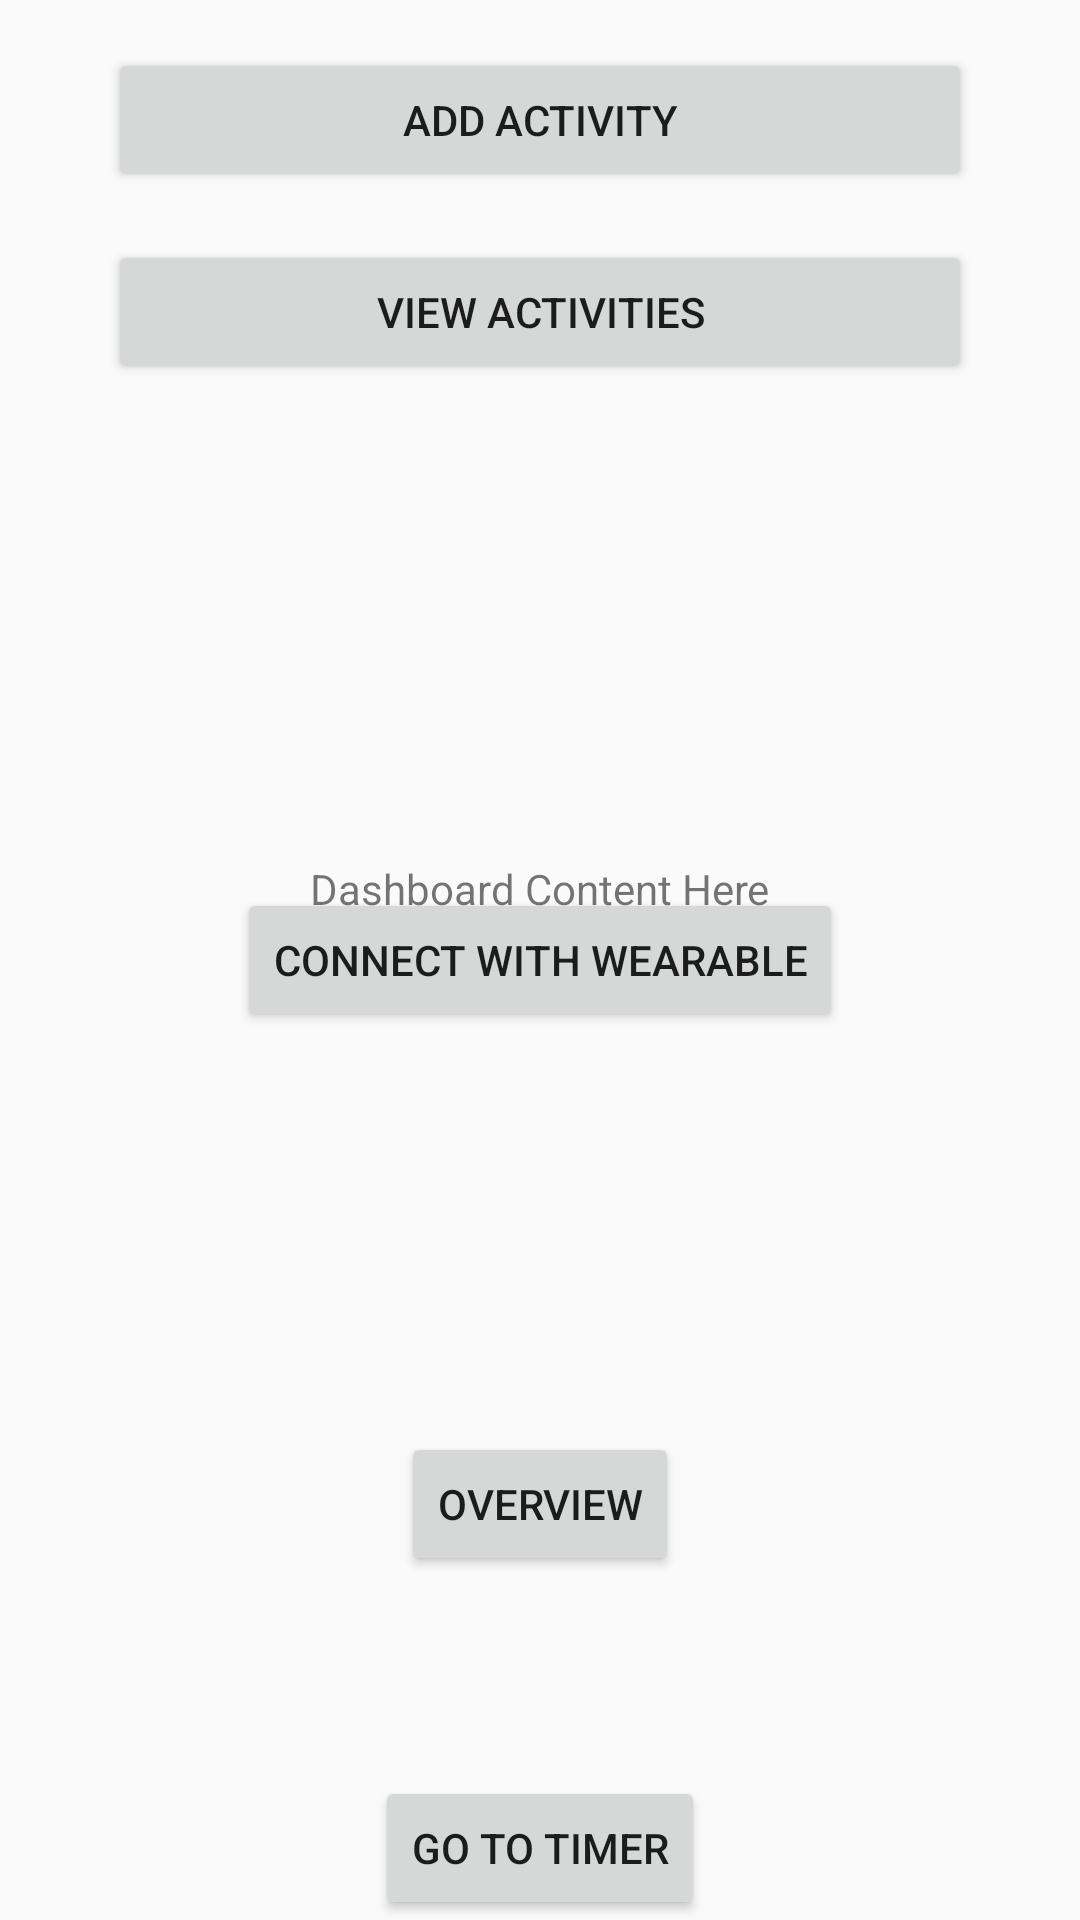

The Android layout XML behind this screen, and the referenced resources:
<!-- AndroidManifest.xml: application theme AppTheme -->
<!-- res/layout/fragment_dashboard.xml -->
<?xml version="1.0" encoding="utf-8"?>
<androidx.constraintlayout.widget.ConstraintLayout xmlns:android="http://schemas.android.com/apk/res/android"
    xmlns:app="http://schemas.android.com/apk/res-auto"
    xmlns:tools="http://schemas.android.com/tools"
    android:layout_width="match_parent"
    android:layout_height="match_parent"
    tools:context=".DashboardFragment">

    <TextView
        android:id="@+id/dashboard_text"
        android:layout_width="wrap_content"
        android:layout_height="wrap_content"
        android:text="Dashboard Content Here"
        app:layout_constraintBottom_toTopOf="@+id/navigate_to_timer_button"
        app:layout_constraintEnd_toEndOf="parent"
        app:layout_constraintStart_toStartOf="parent"
        app:layout_constraintTop_toTopOf="parent" />

    <Button
        android:id="@+id/navigate_to_timer_button"
        android:layout_width="wrap_content"
        android:layout_height="wrap_content"
        android:text="Go to Timer"
        app:layout_constraintBottom_toBottomOf="parent"
        app:layout_constraintEnd_toEndOf="parent"
        app:layout_constraintStart_toStartOf="parent" />

    <Button
        android:id="@+id/buttonAddActivity"
        android:layout_width="0dp"
        android:layout_height="wrap_content"
        android:text="Add Activity"
        app:layout_constraintEnd_toEndOf="parent"
        app:layout_constraintStart_toStartOf="parent"
        app:layout_constraintTop_toTopOf="parent"
        app:layout_constraintWidth_percent="0.8"
        android:layout_marginTop="16dp" />

    <Button
        android:id="@+id/buttonViewActivities"
        android:layout_width="0dp"
        android:layout_height="wrap_content"
        android:text="View Activities"
        app:layout_constraintEnd_toEndOf="parent"
        app:layout_constraintStart_toStartOf="parent"
        app:layout_constraintTop_toBottomOf="@id/buttonAddActivity"
        app:layout_constraintWidth_percent="0.8"
        android:layout_marginTop="16dp" />

    <Button
        android:id="@+id/overviewButton"
        android:layout_width="wrap_content"
        android:layout_height="wrap_content"
        android:text="Overview"
        app:layout_constraintTop_toBottomOf="@id/dashboard_text"
        app:layout_constraintStart_toStartOf="parent"
        app:layout_constraintEnd_toEndOf="parent"
        app:layout_constraintBottom_toBottomOf="parent"
        app:layout_constraintVertical_bias="0.6" />

    <Button
        android:id="@+id/connectWearableButton"
        android:layout_width="wrap_content"
        android:layout_height="wrap_content"
        android:text="Connect with Wearable"
        app:layout_constraintStart_toStartOf="parent"
        app:layout_constraintEnd_toEndOf="parent"
        app:layout_constraintTop_toTopOf="parent"
        app:layout_constraintBottom_toBottomOf="parent" />

</androidx.constraintlayout.widget.ConstraintLayout>
<!-- resources referenced by this layout -->
<resources>
  <style name="AppTheme" parent="Theme.AppCompat.Light.NoActionBar">
          
          <item name="colorPrimary">@color/primaryColor</item>
          <item name="colorPrimaryDark">@color/black</item>
      </style>
  <color name="primaryColor">#FF6200EE</color>
  <color name="black">#FF000000</color>
</resources>
